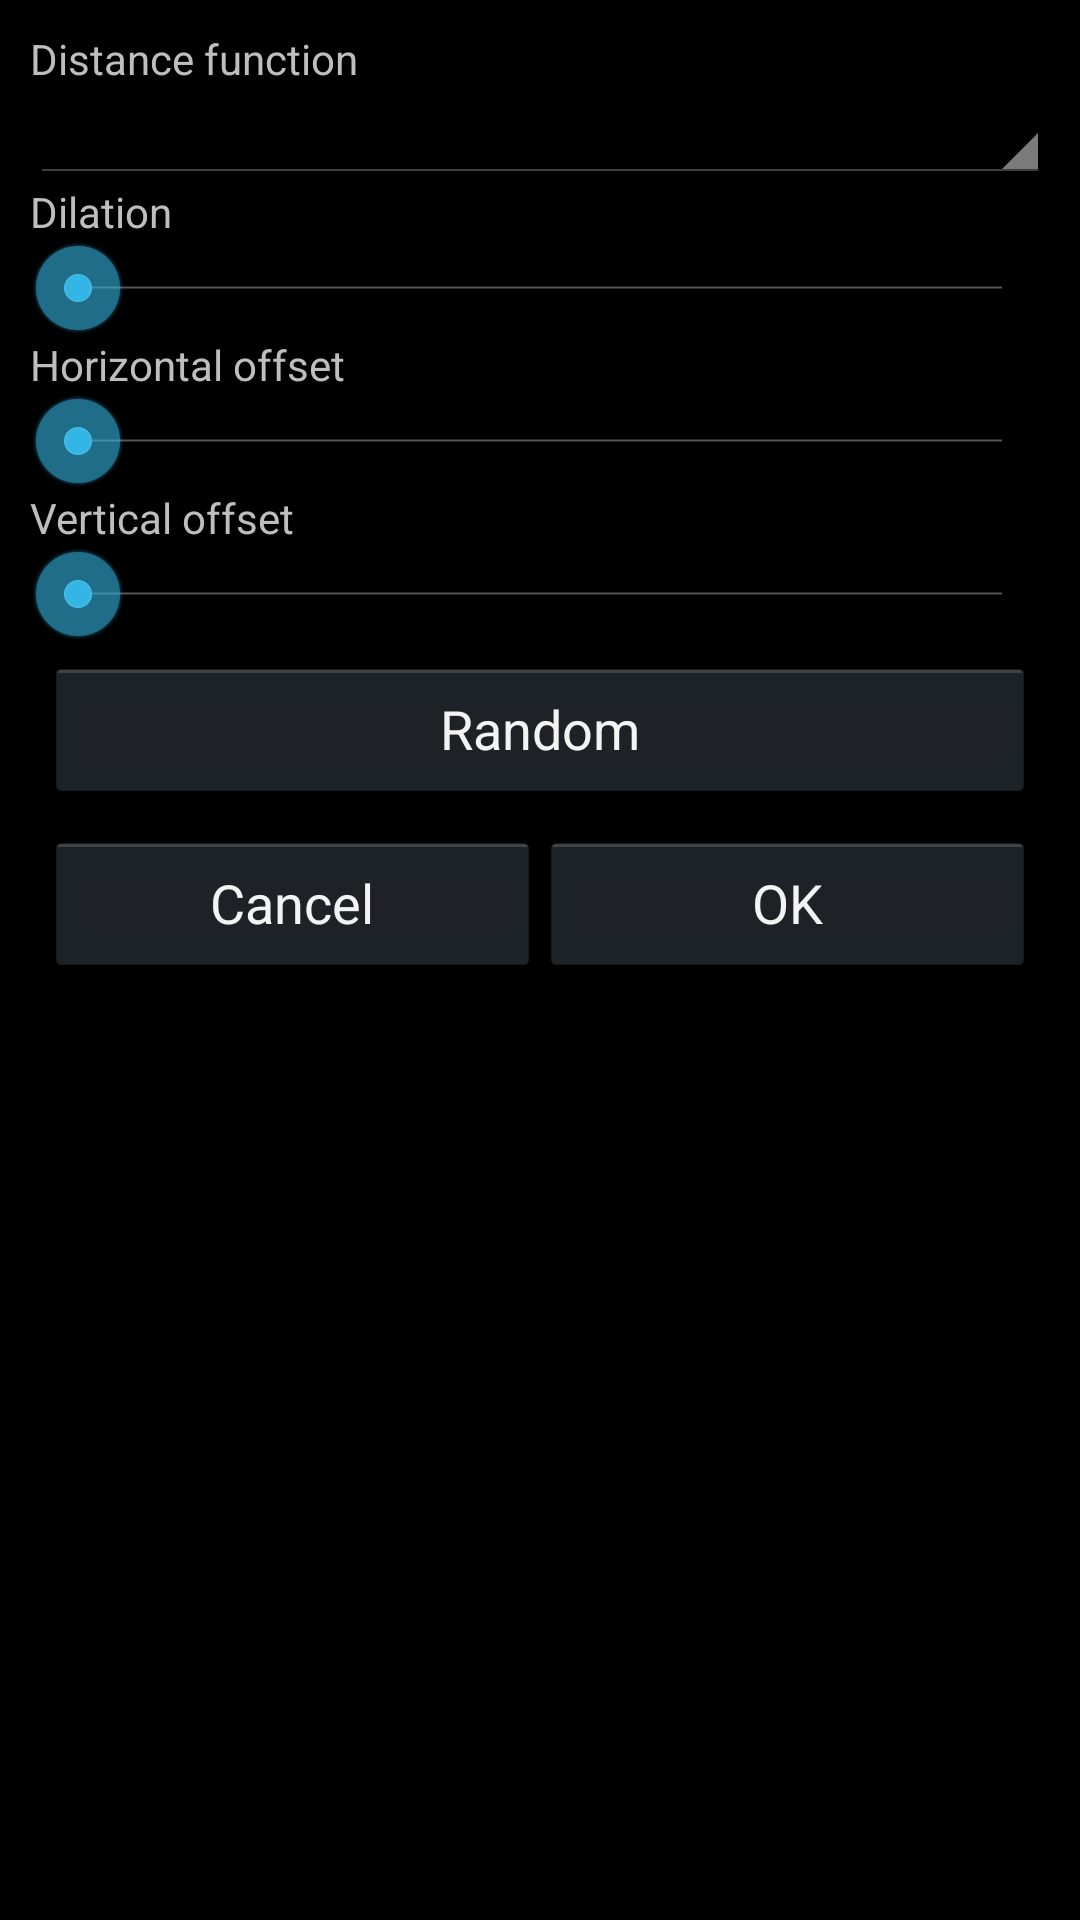

Layout XML and referenced resources for this Android screen:
<!-- AndroidManifest.xml: application theme android:Theme.Holo -->
<!-- res/layout/decorations_dialog.xml -->
<?xml version="1.0" encoding="utf-8"?>
<LinearLayout xmlns:android="http://schemas.android.com/apk/res/android"
              android:id="@+id/decorations_dialog"
              android:orientation="vertical"
              android:layout_width="fill_parent"
              android:layout_height="fill_parent"
              android:layout_gravity="fill_horizontal"
              android:padding="10dp"
              android:minWidth="300dp"
        >

    <TextView android:layout_width="fill_parent"
              android:layout_height="wrap_content"
              android:layout_gravity="fill_horizontal"
              android:text="@string/distance_function"
            />

    <Spinner android:id="@+id/distance_function_spinner"
             android:layout_width="fill_parent"
             android:layout_height="wrap_content"
            />

    <TextView android:layout_width="fill_parent"
              android:layout_height="wrap_content"
              android:text="@string/dilation"
            />

    <SeekBar android:id="@+id/dilation_seek_bar"
             android:layout_width="fill_parent"
             android:layout_height="wrap_content"
            />

    <TextView android:layout_width="fill_parent"
              android:layout_height="wrap_content"
              android:text="@string/translation_x"
            />

    <SeekBar android:id="@+id/transl_x_seek_bar"
             android:layout_width="fill_parent"
             android:layout_height="wrap_content"
            />

    <TextView android:layout_width="fill_parent"
              android:layout_height="wrap_content"
              android:text="@string/translation_y"
            />

    <SeekBar android:id="@+id/transl_y_seek_bar"
             android:layout_width="fill_parent"
             android:layout_height="wrap_content"
            />

    <LinearLayout android:orientation="horizontal"
                  android:layout_width="fill_parent"
                  android:layout_height="wrap_content"
                  android:layout_gravity="fill_horizontal"
                  android:padding="5dp"
            >
        <Button android:id="@+id/random_button"
                android:layout_width="fill_parent"
                android:layout_height="wrap_content"
                android:text="@string/random"
                />
    </LinearLayout>

    <LinearLayout android:orientation="horizontal"
                  android:layout_width="fill_parent"
                  android:layout_height="wrap_content"
                  android:layout_gravity="fill_horizontal"
                  android:padding="5dp"
            >
        <Button android:id="@+id/cancel_button"
                android:text="@android:string/cancel"
                android:layout_width="fill_parent"
                android:layout_height="wrap_content"
                android:layout_weight="1"
                />
        <Button android:id="@+id/ok_button"
                android:text="@android:string/ok"
                android:layout_width="fill_parent"
                android:layout_height="wrap_content"
                android:layout_weight="1"
                />
    </LinearLayout>

</LinearLayout>
<!-- resources referenced by this layout -->
<resources>
  <string name="dilation">Dilation</string>
  <string name="distance_function">Distance function</string>
  <string name="random">Random</string>
  <string name="translation_x">Horizontal offset</string>
  <string name="translation_y">Vertical offset</string>
</resources>
